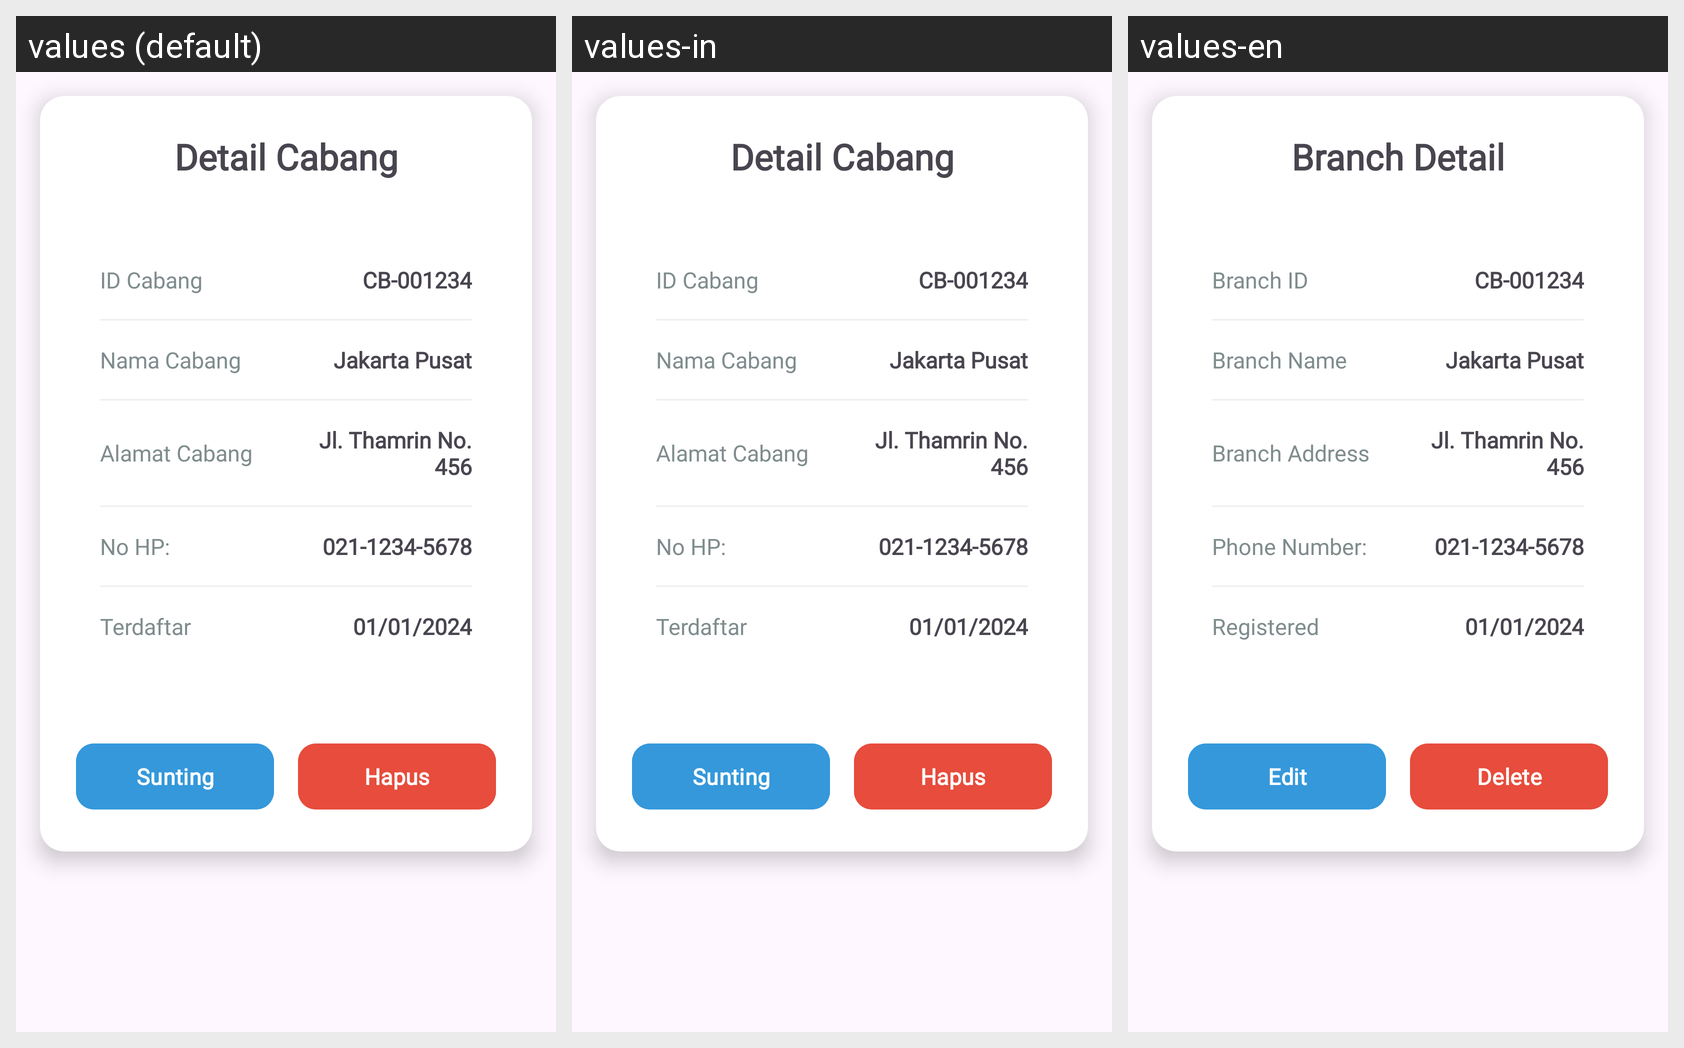

The same Android screen rendered under several of its app's locales, left to right. List the strings drawn on it with the default value and each locale's translation.
Android screen res/layout/dialog_mod_cabang.xml rendered under 3 locales, left to right: values (default), values-in, values-en. Device: Nexus 5 (rendered at 1080×1920; each locale shown at half size, 540×960, under a caption strip naming it); theme Theme.Laundry.
Strings drawn on this screen, with the default value and each locale's value (text and hints the layout hard-codes, and strings that could not be matched under every locale, appear in the picture but are not listed):

detail_cabang
  values: Detail Cabang
  values-in: Detail Cabang
  values-en: Branch Detail

id_cabang
  values: ID Cabang
  values-in: ID Cabang
  values-en: Branch ID

nama_cabang
  values: Nama Cabang
  values-in: Nama Cabang
  values-en: Branch Name

alamat_cabang
  values: Alamat Cabang
  values-in: Alamat Cabang
  values-en: Branch Address

Nohp
  values: No HP:
  values-in: No HP:
  values-en: Phone Number:

terdaftar_pelanggan
  values: Terdaftar
  values-in: Terdaftar
  values-en: Registered

sunting
  values: Sunting
  values-in: Sunting
  values-en: Edit

Hapus
  values: Hapus
  values-in: Hapus
  values-en: Delete
